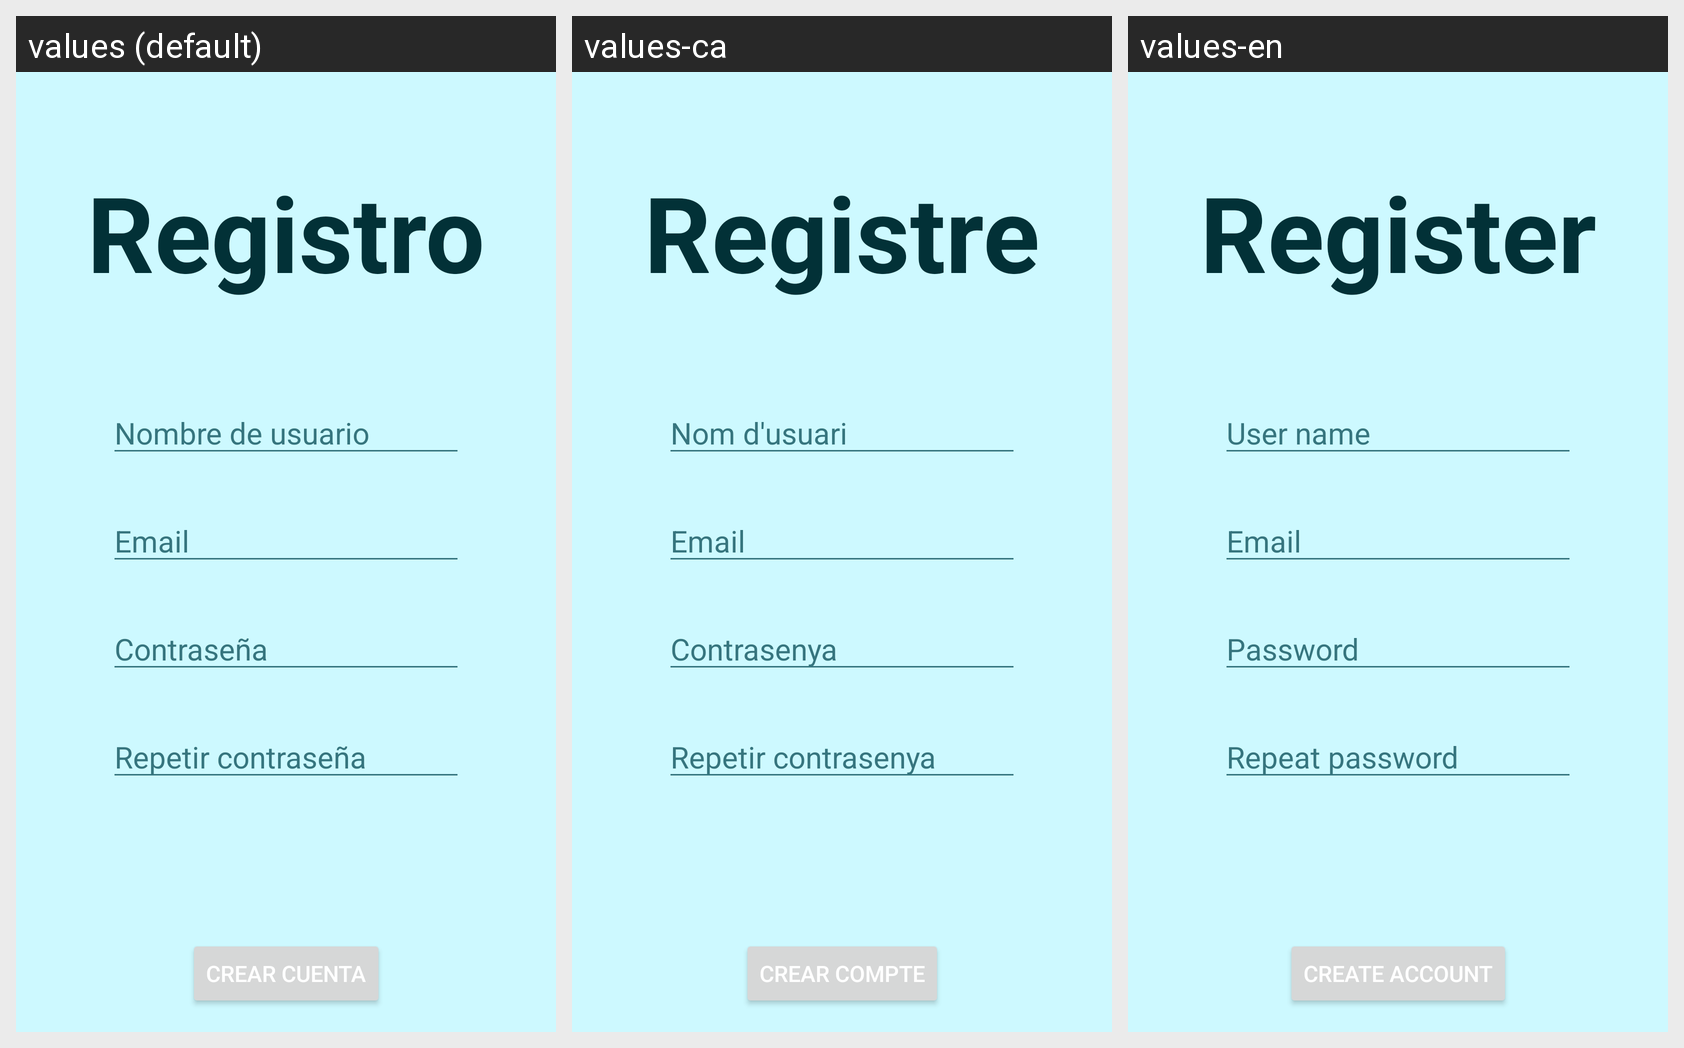

Here is an Android app screen in its default locale and in the app's own translations. Write out the translated-string differences for the strings that appear on this screen.
Android screen res/layout/activity_register.xml rendered under 3 locales, left to right: values (default), values-ca, values-en. Device: Nexus 5 (rendered at 1080×1920; each locale shown at half size, 540×960, under a caption strip naming it); theme Theme.NoactionBar.
Strings drawn on this screen, with the default value and each locale's value (text and hints the layout hard-codes, and strings that could not be matched under every locale, appear in the picture but are not listed):

crearCuenta
  values: Registro
  values-ca: Registre
  values-en: Register

nombre
  values: Nombre de usuario
  values-ca: Nom d'usuari
  values-en: User name

email
  values: Email
  values-ca: Email  [not translated; the default value is used]
  values-en: Email  [not translated; the default value is used]

contrasenya
  values: Contraseña
  values-ca: Contrasenya
  values-en: Password

repetirContrasenya
  values: Repetir contraseña
  values-ca: Repetir contrasenya
  values-en: Repeat password

btncrearCuenta
  values: Crear cuenta
  values-ca: Crear compte
  values-en: Create account
